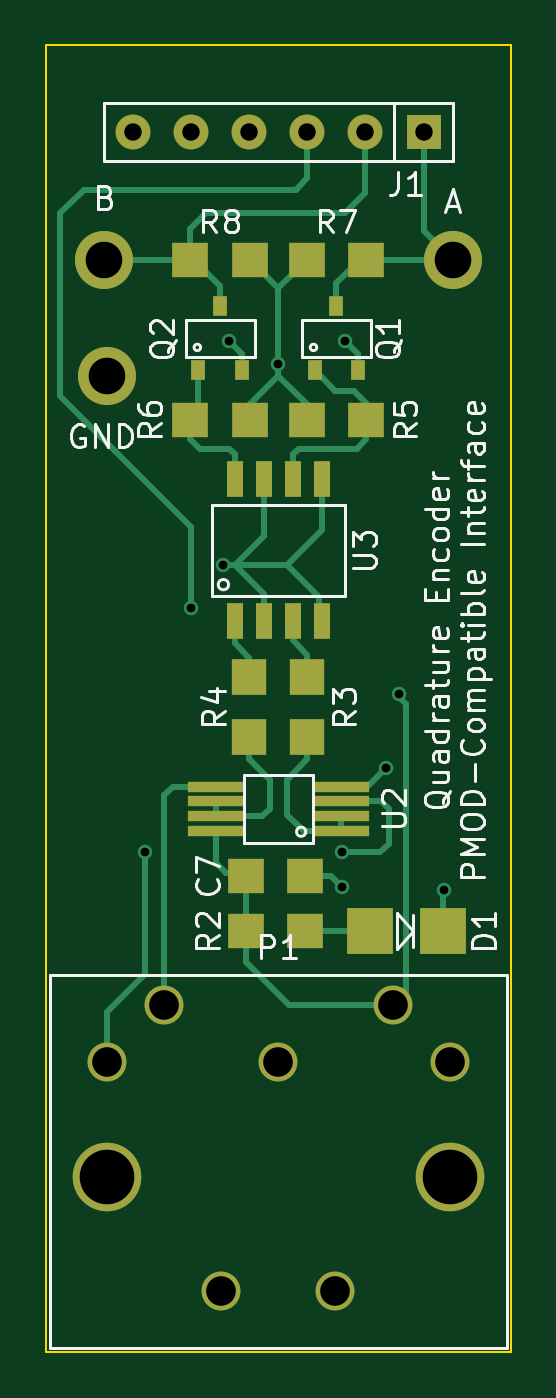
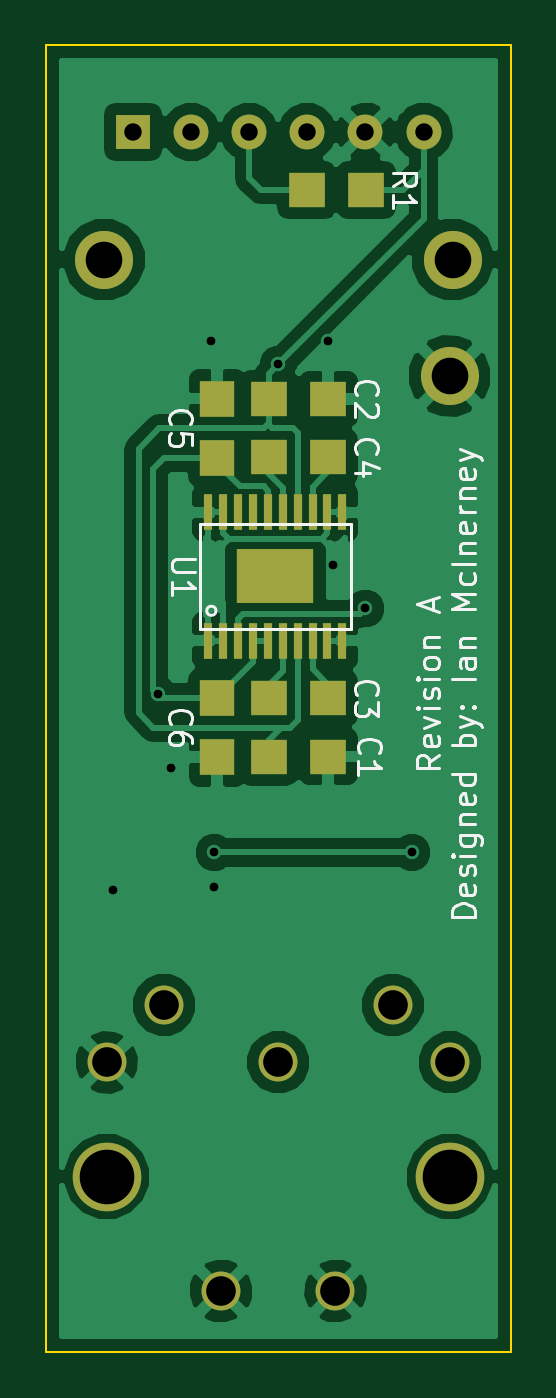
Circuit board: 8 layer files. Board 20.3 x 57.2 mm.
- bottom_copper: SingleEncoder-B_Cu.gbr (44754 bytes)
- bottom_mask: SingleEncoder-B_Mask.gbr (1896 bytes)
- bottom_silk: SingleEncoder-B_SilkS.gbr (14250 bytes)
- outline: SingleEncoder-Edge_Cuts.gbr (491 bytes)
- top_copper: SingleEncoder-F_Cu.gbr (8510 bytes)
- top_mask: SingleEncoder-F_Mask.gbr (2101 bytes)
- top_silk: SingleEncoder-F_SilkS.gbr (24751 bytes)
- drill: SingleEncoder.drl (686 bytes)

=== bottom_copper: SingleEncoder-B_Cu.gbr (44754 bytes, source omitted) ===
=== bottom_mask: SingleEncoder-B_Mask.gbr ===
G04 #@! TF.FileFunction,Soldermask,Bot*
%FSLAX46Y46*%
G04 Gerber Fmt 4.6, Leading zero omitted, Abs format (unit mm)*
G04 Created by KiCad (PCBNEW no-vcs-found-product) date Fri 17 Jul 2015 01:59:30 PM CDT*
%MOMM*%
G01*
G04 APERTURE LIST*
%ADD10C,0.100000*%
%ADD11R,1.600000X1.500000*%
%ADD12R,1.500000X1.600000*%
%ADD13R,1.524000X1.524000*%
%ADD14C,1.524000*%
%ADD15C,2.540000*%
%ADD16R,0.400000X1.600000*%
%ADD17R,3.380000X2.400000*%
%ADD18C,1.700000*%
%ADD19C,3.000000*%
G04 APERTURE END LIST*
D10*
D11*
X126649000Y-99822000D03*
X124049000Y-99822000D03*
X126649000Y-84201000D03*
X124049000Y-84201000D03*
X126649000Y-97282000D03*
X124049000Y-97282000D03*
X126649000Y-86741000D03*
X124049000Y-86741000D03*
D12*
X128905000Y-86771000D03*
X128905000Y-84171000D03*
D13*
X132588000Y-72517000D03*
D14*
X130048000Y-72517000D03*
X127508000Y-72517000D03*
X124968000Y-72517000D03*
X122428000Y-72517000D03*
X119888000Y-72517000D03*
D11*
X122398000Y-75057000D03*
X124998000Y-75057000D03*
D15*
X133858000Y-78105000D03*
X118618000Y-78105000D03*
X118745000Y-83185000D03*
D16*
X129290000Y-94748000D03*
X128640000Y-94748000D03*
X127990000Y-94748000D03*
X127340000Y-94748000D03*
X126690000Y-94748000D03*
X126040000Y-94748000D03*
X125390000Y-94748000D03*
X124740000Y-94748000D03*
X124090000Y-94748000D03*
X123440000Y-94748000D03*
X123440000Y-89148000D03*
X124090000Y-89148000D03*
X124740000Y-89148000D03*
X125390000Y-89148000D03*
X126040000Y-89148000D03*
X126690000Y-89148000D03*
X127340000Y-89148000D03*
X127990000Y-89148000D03*
X128640000Y-89148000D03*
X129290000Y-89148000D03*
D17*
X126365000Y-91948000D03*
D12*
X128905000Y-97252000D03*
X128905000Y-99852000D03*
D18*
X133738000Y-113190000D03*
X126238000Y-113190000D03*
X118738000Y-113190000D03*
X131238000Y-110690000D03*
X121238000Y-110690000D03*
X128738000Y-123190000D03*
X123738000Y-123190000D03*
D19*
X133738000Y-118190000D03*
X118738000Y-118190000D03*
M02*

=== bottom_silk: SingleEncoder-B_SilkS.gbr (14250 bytes, source omitted) ===
=== outline: SingleEncoder-Edge_Cuts.gbr ===
G04 #@! TF.FileFunction,Profile,NP*
%FSLAX46Y46*%
G04 Gerber Fmt 4.6, Leading zero omitted, Abs format (unit mm)*
G04 Created by KiCad (PCBNEW no-vcs-found-product) date Fri 17 Jul 2015 01:59:30 PM CDT*
%MOMM*%
G01*
G04 APERTURE LIST*
%ADD10C,0.100000*%
G04 APERTURE END LIST*
D10*
X136398000Y-125857000D02*
X136398000Y-68707000D01*
X116078000Y-125857000D02*
X116078000Y-68707000D01*
X136398000Y-68707000D02*
X116078000Y-68707000D01*
X116078000Y-125857000D02*
X136398000Y-125857000D01*
M02*

=== top_copper: SingleEncoder-F_Cu.gbr (8510 bytes, source omitted) ===
=== top_mask: SingleEncoder-F_Mask.gbr ===
G04 #@! TF.FileFunction,Soldermask,Top*
%FSLAX46Y46*%
G04 Gerber Fmt 4.6, Leading zero omitted, Abs format (unit mm)*
G04 Created by KiCad (PCBNEW no-vcs-found-product) date Fri 17 Jul 2015 01:59:30 PM CDT*
%MOMM*%
G01*
G04 APERTURE LIST*
%ADD10C,0.100000*%
%ADD11R,2.000000X2.000000*%
%ADD12R,1.524000X1.524000*%
%ADD13C,1.524000*%
%ADD14R,0.600000X0.900000*%
%ADD15R,1.600000X1.500000*%
%ADD16R,1.500000X1.600000*%
%ADD17C,2.540000*%
%ADD18R,2.500000X0.450000*%
%ADD19R,0.700000X1.600000*%
%ADD20C,1.700000*%
%ADD21C,3.000000*%
G04 APERTURE END LIST*
D10*
D11*
X130226000Y-107442000D03*
X133426000Y-107442000D03*
D12*
X132588000Y-72517000D03*
D13*
X130048000Y-72517000D03*
X127508000Y-72517000D03*
X124968000Y-72517000D03*
X122428000Y-72517000D03*
X119888000Y-72517000D03*
D14*
X128778000Y-80134000D03*
X129728000Y-82934000D03*
X127828000Y-82934000D03*
X123698000Y-80134000D03*
X124648000Y-82934000D03*
X122748000Y-82934000D03*
D15*
X124811000Y-107442000D03*
X127411000Y-107442000D03*
D16*
X127508000Y-96363000D03*
X127508000Y-98963000D03*
X124968000Y-96363000D03*
X124968000Y-98963000D03*
D15*
X127478000Y-85090000D03*
X130078000Y-85090000D03*
X124998000Y-85090000D03*
X122398000Y-85090000D03*
X127478000Y-78105000D03*
X130078000Y-78105000D03*
X124998000Y-78105000D03*
X122398000Y-78105000D03*
D17*
X133858000Y-78105000D03*
X118618000Y-78105000D03*
X118745000Y-83185000D03*
D18*
X128963000Y-103083000D03*
X128963000Y-102433000D03*
X128963000Y-101783000D03*
X128963000Y-101133000D03*
X123513000Y-101133000D03*
X123513000Y-101783000D03*
X123513000Y-102433000D03*
X123513000Y-103083000D03*
D19*
X124333000Y-93905000D03*
X125603000Y-93905000D03*
X126873000Y-93905000D03*
X128143000Y-93905000D03*
X128143000Y-87705000D03*
X126873000Y-87705000D03*
X125603000Y-87705000D03*
X124333000Y-87705000D03*
D15*
X127411000Y-105029000D03*
X124811000Y-105029000D03*
D20*
X133738000Y-113190000D03*
X126238000Y-113190000D03*
X118738000Y-113190000D03*
X131238000Y-110690000D03*
X121238000Y-110690000D03*
X128738000Y-123190000D03*
X123738000Y-123190000D03*
D21*
X133738000Y-118190000D03*
X118738000Y-118190000D03*
M02*

=== top_silk: SingleEncoder-F_SilkS.gbr (24751 bytes, source omitted) ===
=== drill: SingleEncoder.drl ===
M48
;DRILL file {KiCad no-vcs-found-product} date Fri 17 Jul 2015 01:59:34 PM CDT
;FORMAT={2:4/ absolute / inch / keep zeros}
FMAT,2
INCH,TZ
T1C0.015
T2C0.030
T3C0.051
T4C0.063
T5C0.094
%
G90
G05
M72
T1
X047400Y-040950
X048200Y-036750
X048750Y-036000
X048850Y-032150
X049700Y-032550
X050800Y-040950
X050800Y-041550
X050850Y-032150
X051550Y-039500
X051775Y-038225
X052550Y-041600
T2
X047200Y-028550
X048200Y-028550
X049200Y-028550
X050200Y-028550
X051200Y-028550
X052200Y-028550
T3
X046747Y-044563
X047731Y-043579
X048716Y-048500
X049700Y-044563
X050684Y-048500
X051669Y-043579
X052653Y-044563
T4
X046700Y-030750
X046750Y-032750
X052700Y-030750
T5
X046747Y-046531
X052653Y-046531
T0
M30
